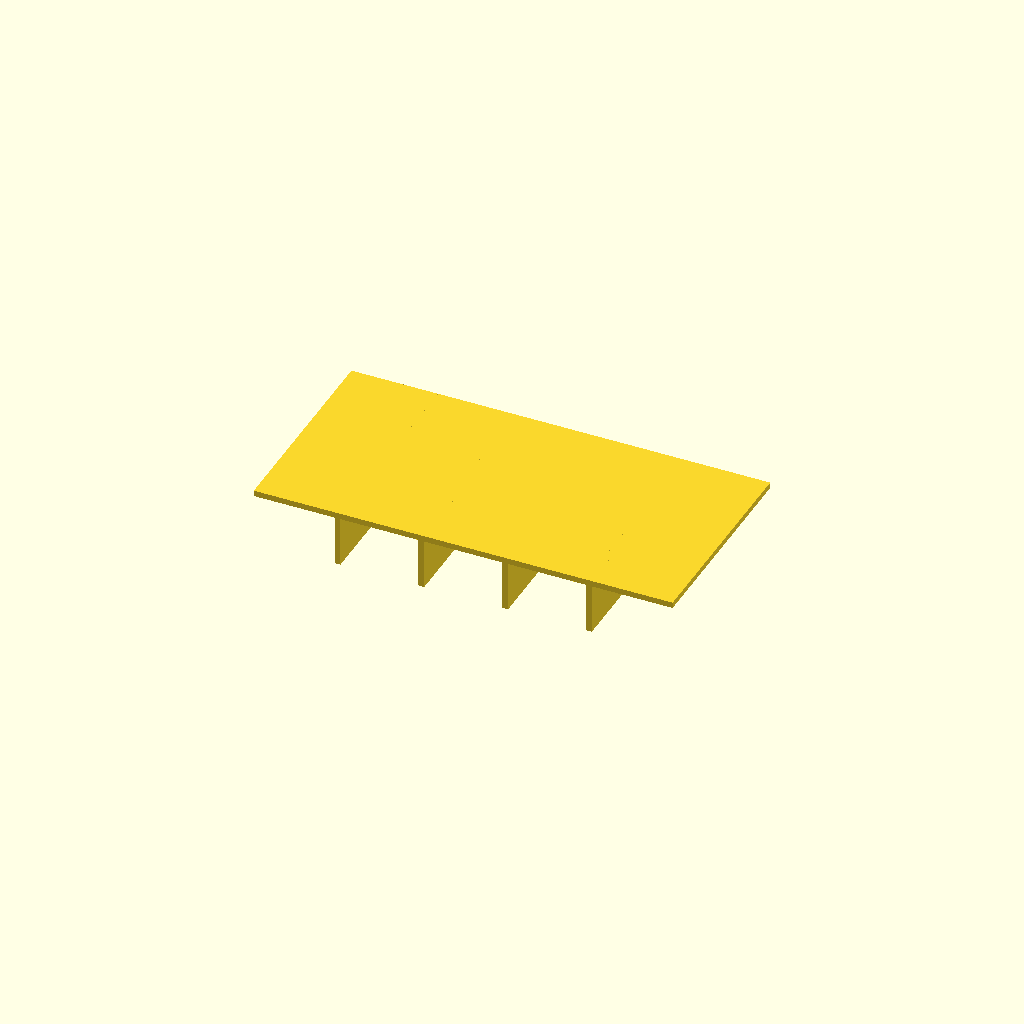
Cell 1: rendered with the file's own defaults.
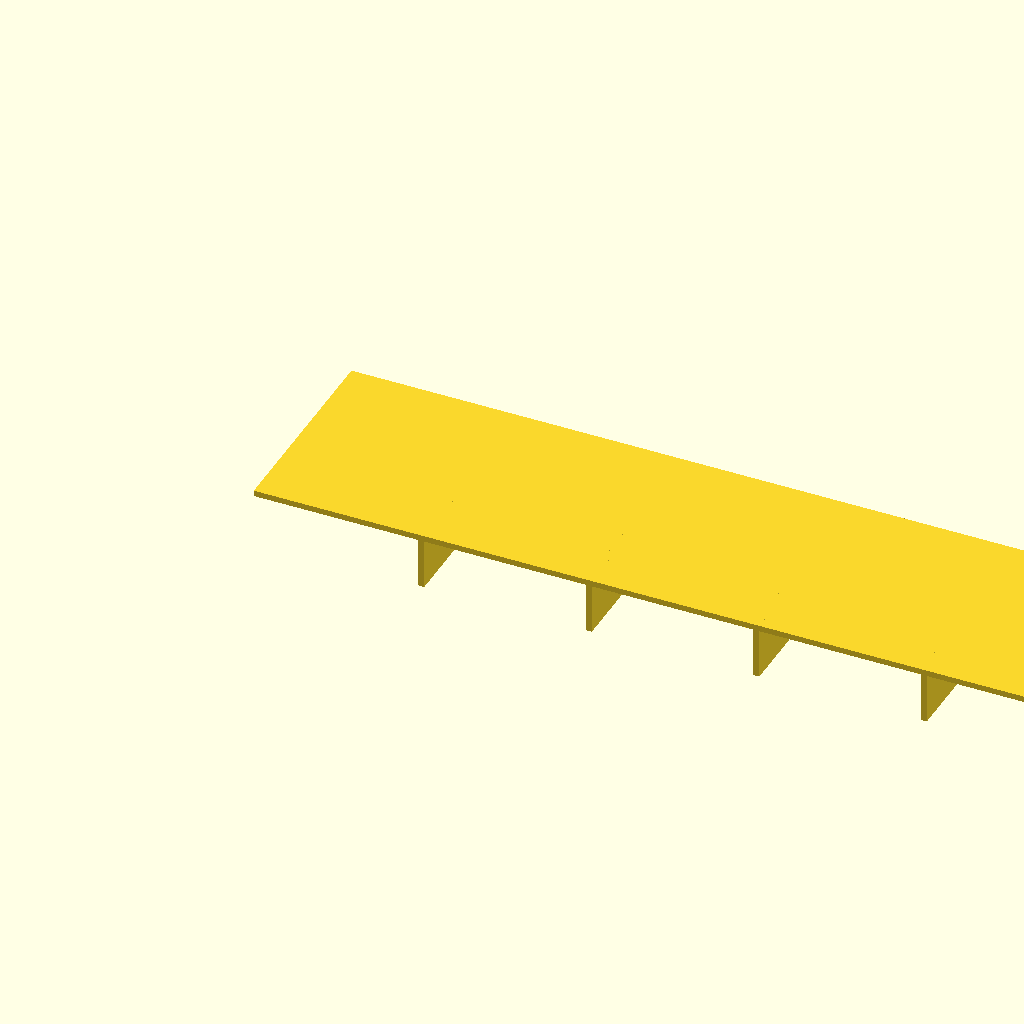
Cell 2: panel_l = 200 (everything else at default).
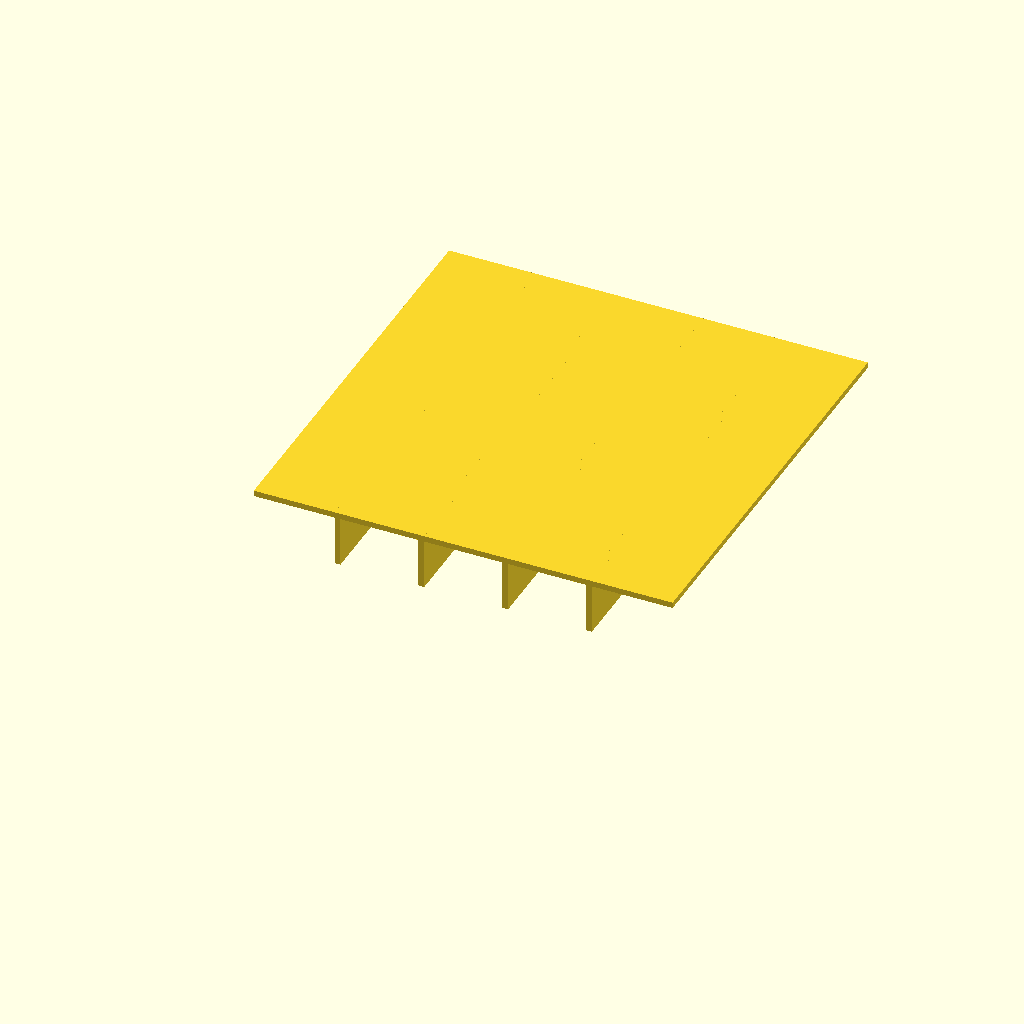
Cell 3 — panel_w set to 100, the other parameters unchanged.
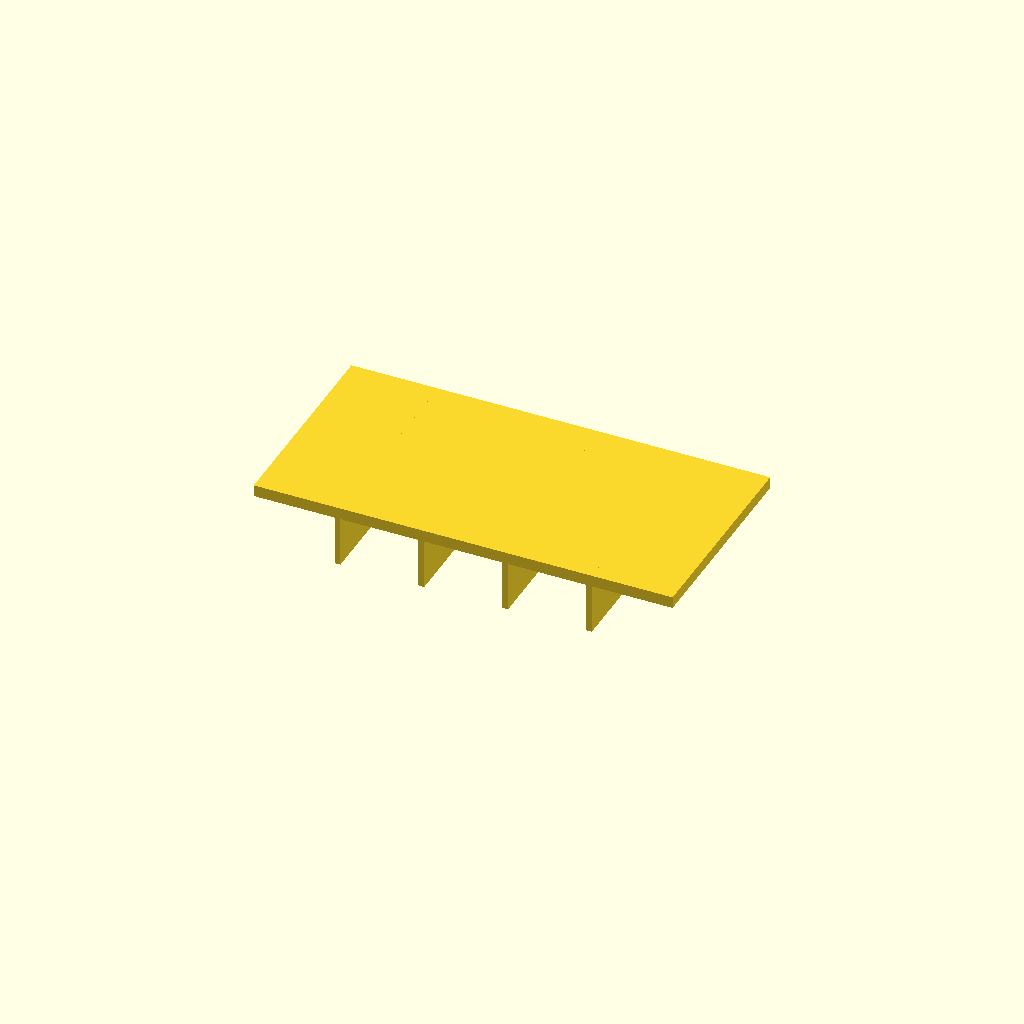
Cell 4: panel_t = 2.8 (everything else at default).
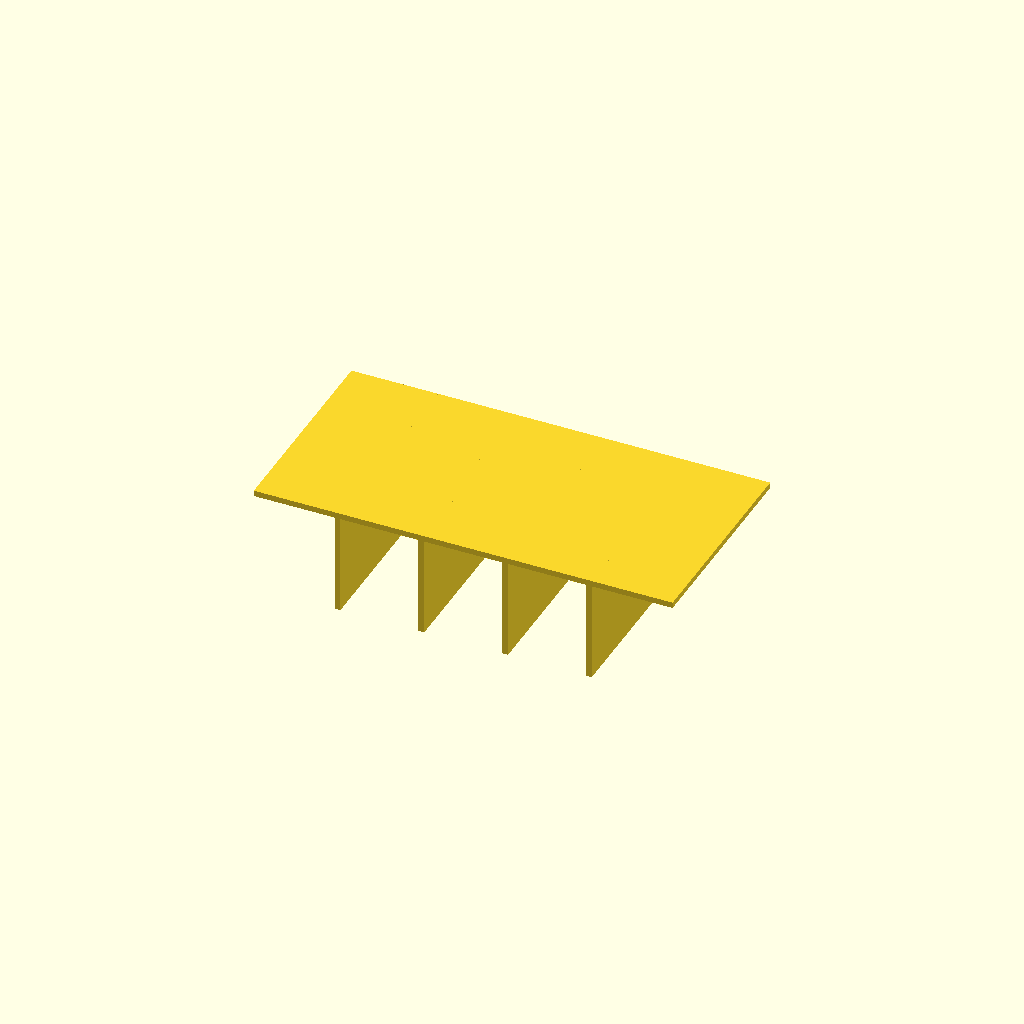
Cell 5 — rib_h set to 24, the other parameters unchanged.
One fixed orthographic camera (rotation 55°, 0°, 25°; colour scheme Cornfield) for every cell.
Source of the model, optional_data/data/scale1/thinwalls/part_0198.scad:
$fn = 32;

// ----------------------------------------------------------------------
// Ribbed panel: 1.4 mm panel
// ----------------------------------------------------------------------

// --- parameters (mm) ---
panel_l = 100;            // panel length, X
panel_w = 50;             // panel width, Y
panel_t = 1.4;            // panel thickness, Z
rib_t = 1.4;              // rib thickness
rib_h = 12;               // rib height below the panel
ribs = 4;                 // number of ribs

total_h = panel_t + rib_h;  // overall height

union() {
  cube([panel_l, panel_w, panel_t]);
  for (i = [1 : ribs])
    translate([i * panel_l / (ribs + 1) - rib_t / 2, 0, -rib_h])
      cube([rib_t, panel_w, rib_h + panel_t]);
}
Parameter table extracted from the source (name, type, default, range or options):
panel_l: number, default 100
panel_w: number, default 50
panel_t: number, default 1.4
rib_t: number, default 1.4
rib_h: number, default 12
ribs: number, default 4
